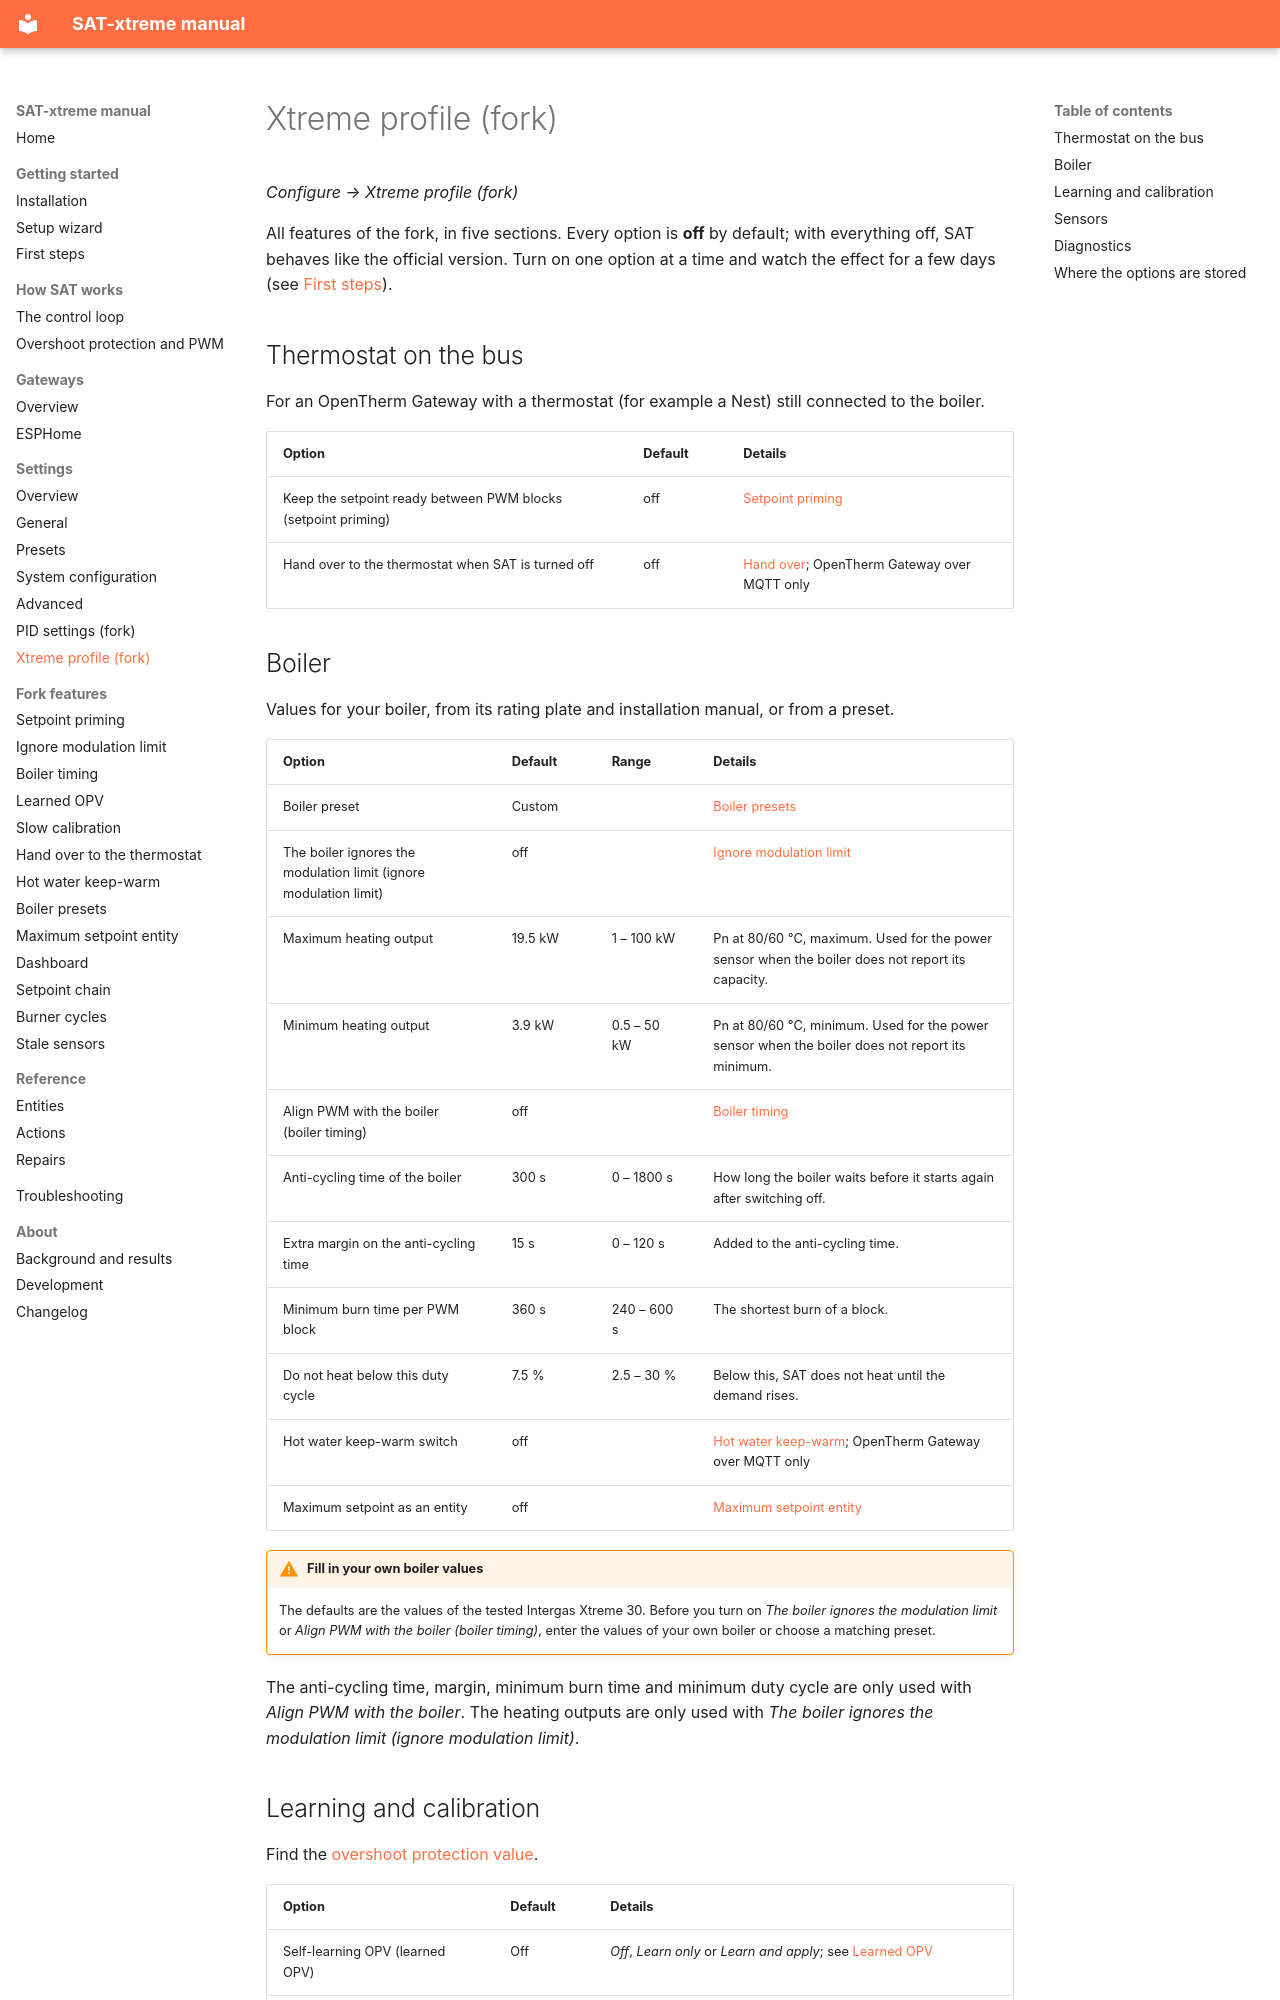

repository: justink0k/SAT-xtreme · page: settings-xtreme-profile/index.html · generator: mkdocs

# Xtreme profile (fork)

*Configure → Xtreme profile (fork)*

All features of the fork, in five sections. Every option is **off** by default; with everything off, SAT
behaves like the official version. Turn on one option at a time and watch the effect for a few days (see
[First steps](first-steps.md)).

## Thermostat on the bus

For an OpenTherm Gateway with a thermostat (for example a Nest) still connected to the boiler.

| Option | Default | Details |
|---|---|---|
| Keep the setpoint ready between PWM blocks (setpoint priming) | off | [Setpoint priming](prime-setpoint.md) |
| Hand over to the thermostat when SAT is turned off | off | [Hand over](handover.md); OpenTherm Gateway over MQTT only |

## Boiler

Values for your boiler, from its rating plate and installation manual, or from a preset.

| Option | Default | Range | Details |
|---|---|---|---|
| Boiler preset | Custom | | [Boiler presets](boiler_presets.md) |
| The boiler ignores the modulation limit (ignore modulation limit) | off | | [Ignore modulation limit](modulation-limit.md) |
| Maximum heating output | 19.5 kW | 1 – 100 kW | Pn at 80/60 °C, maximum. Used for the power sensor when the boiler does not report its capacity. |
| Minimum heating output | 3.9 kW | 0.5 – 50 kW | Pn at 80/60 °C, minimum. Used for the power sensor when the boiler does not report its minimum. |
| Align PWM with the boiler (boiler timing) | off | | [Boiler timing](boiler-timing.md) |
| Anti-cycling time of the boiler | 300 s | 0 – 1800 s | How long the boiler waits before it starts again after switching off. |
| Extra margin on the anti-cycling time | 15 s | 0 – 120 s | Added to the anti-cycling time. |
| Minimum burn time per PWM block | 360 s | 240 – 600 s | The shortest burn of a block. |
| Do not heat below this duty cycle | 7.5 % | 2.5 – 30 % | Below this, SAT does not heat until the demand rises. |
| Hot water keep-warm switch | off | | [Hot water keep-warm](hot_water_keep_warm.md); OpenTherm Gateway over MQTT only |
| Maximum setpoint as an entity | off | | [Maximum setpoint entity](maximum-setpoint.md) |

!!! warning "Fill in your own boiler values"
    The defaults are the values of the tested Intergas Xtreme 30. Before you turn on *The boiler ignores the
    modulation limit* or *Align PWM with the boiler (boiler timing)*, enter the values of your own boiler or choose a matching
    preset.

The anti-cycling time, margin, minimum burn time and minimum duty cycle are only used with *Align PWM with the
boiler*. The heating outputs are only used with *The boiler ignores the modulation limit (ignore modulation limit)*.
